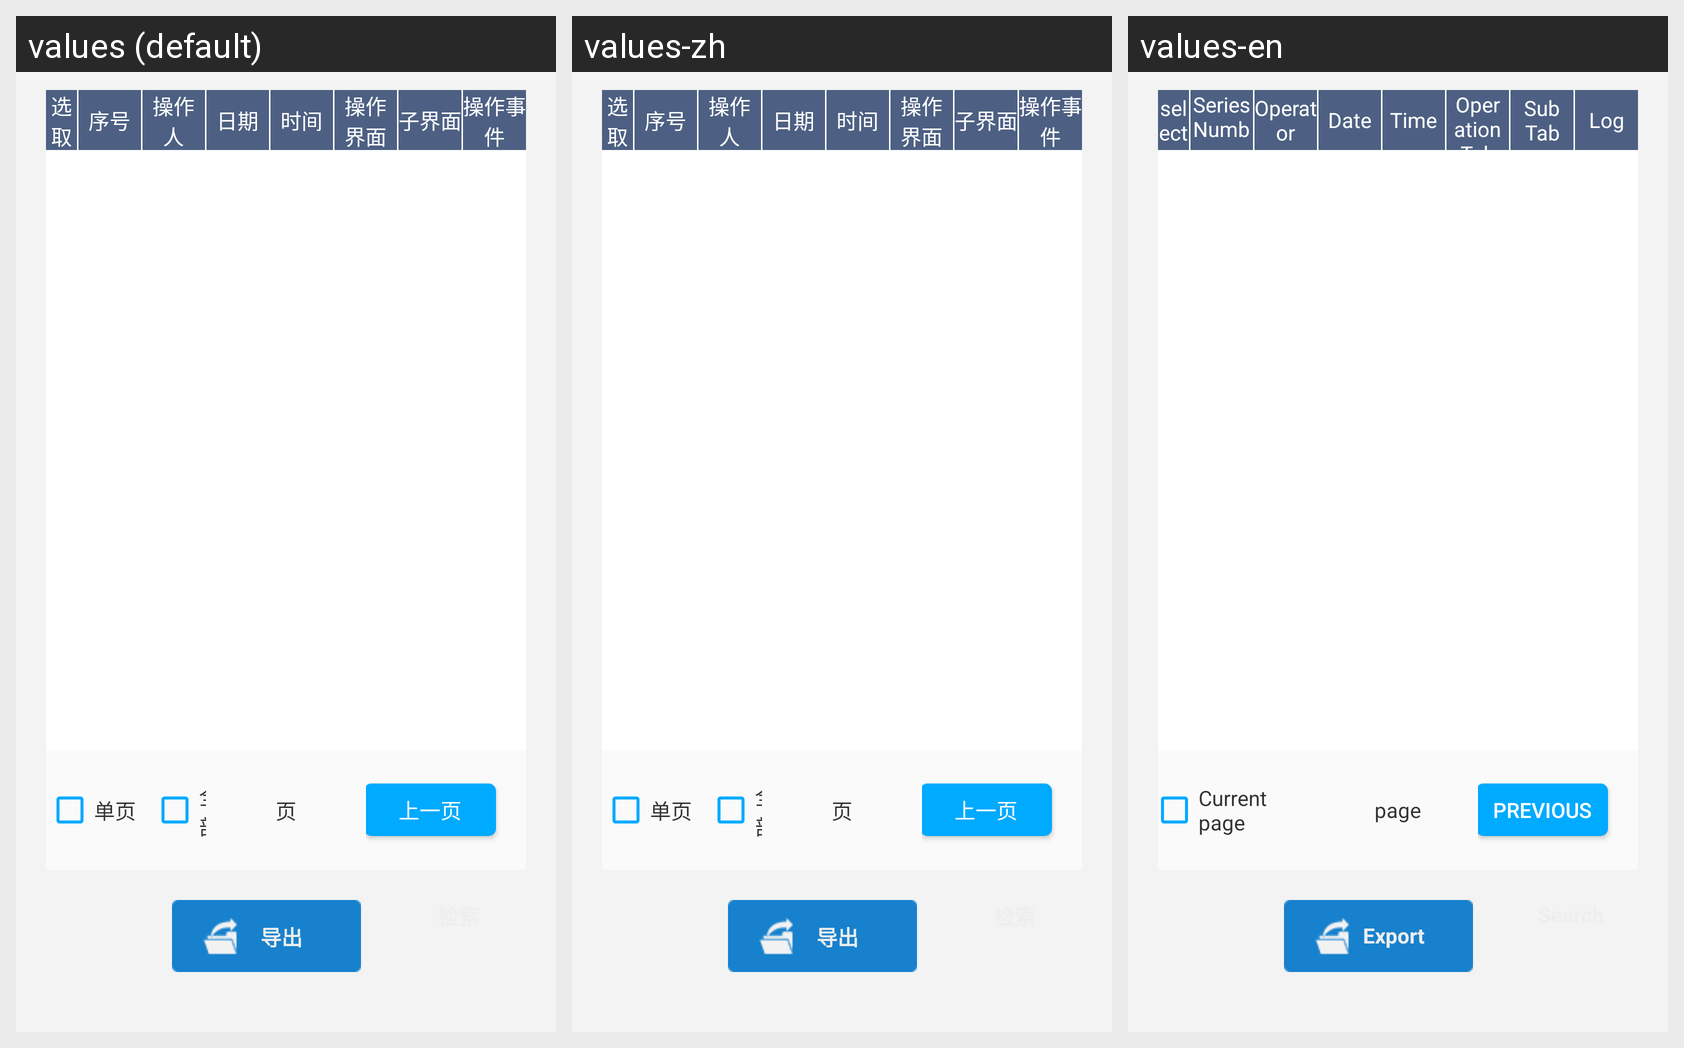

The same Android screen rendered under several of its app's locales, left to right. List the strings drawn on it with the default value and each locale's translation.
Android screen res/layout/setting_audit_fragment.xml rendered under 3 locales, left to right: values (default), values-zh, values-en. Device: Nexus 5 (rendered at 1080×1920; each locale shown at half size, 540×960, under a caption strip naming it); theme FullscreenTheme.
Strings drawn on this screen, with the default value and each locale's value (text and hints the layout hard-codes, and strings that could not be matched under every locale, appear in the picture but are not listed):

select
  values: 选取
  values-zh: 选取
  values-en: select

sort_number
  values: 序号
  values-zh: 序号
  values-en: Series Number

operator
  values: 操作人
  values-zh: 操作人
  values-en: Operator

date
  values: 日期
  values-zh: 日期
  values-en: Date

time
  values: 时间
  values-zh: 时间
  values-en: Time

fragment
  values: 操作界面
  values-zh: 操作界面
  values-en: Operation Tab

subfragment
  values: 子界面
  values-zh: 子界面
  values-en: Sub Tab

event
  values: 操作事件
  values-zh: 操作事件
  values-en: Log

single_page
  values: 单页
  values-zh: 单页
  values-en: Current page

page
  values: 页
  values-zh: 页
  values-en: page

pres_page
  values: 上一页
  values-zh: 上一页
  values-en: Previous

data_export
  values: 导出
  values-zh: 导出
  values-en: Export
